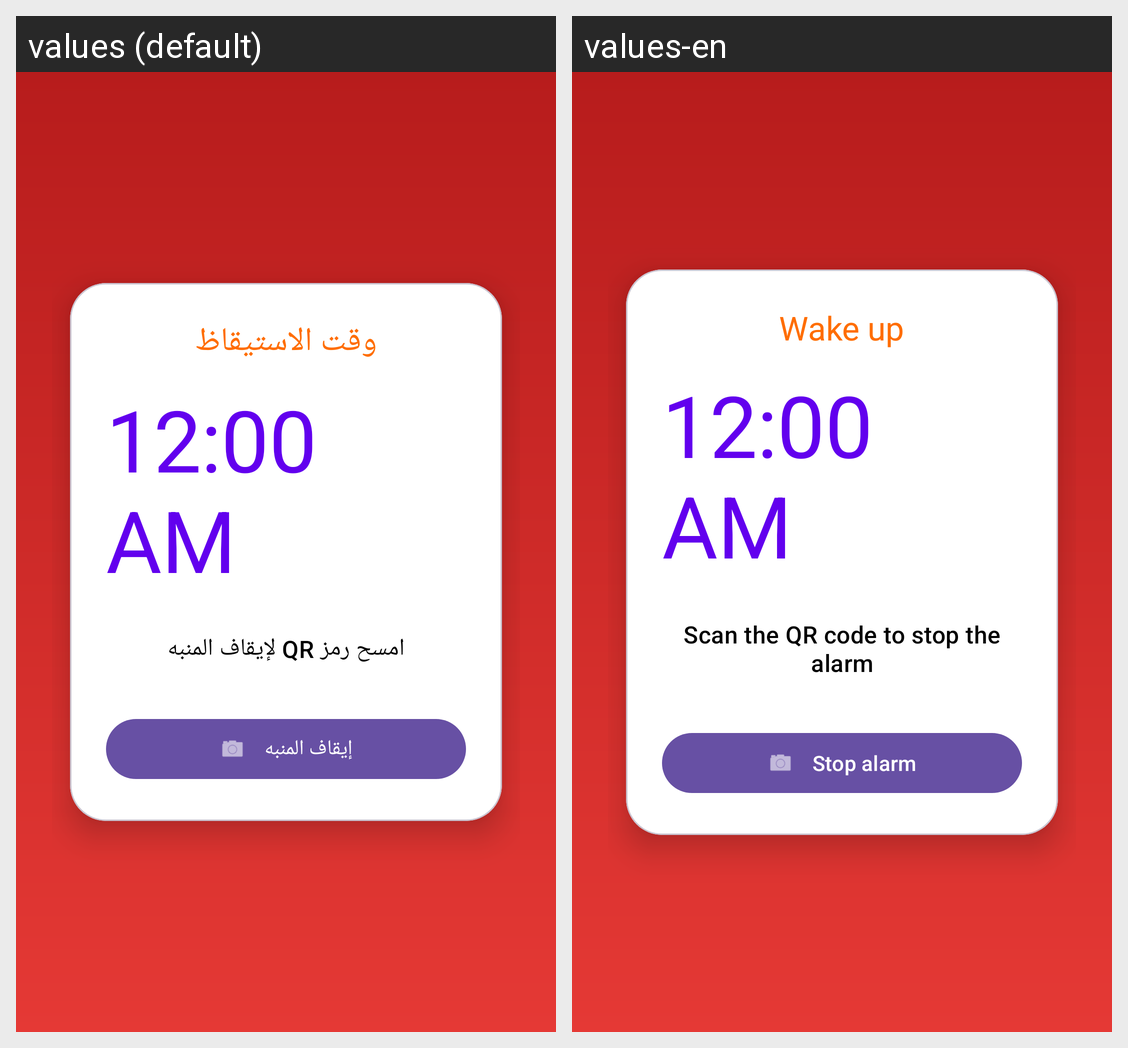

Here is an Android app screen in its default locale and in the app's own translations. Write out the translated-string differences for the strings that appear on this screen.
Android screen res/layout/activity_alarm.xml rendered under 2 locales, left to right: values (default), values-en. Device: Nexus 5 (rendered at 1080×1920; each locale shown at half size, 540×960, under a caption strip naming it); theme Theme.AlarmQR.Alarm.
Strings drawn on this screen, with the default value and each locale's value (text and hints the layout hard-codes, and strings that could not be matched under every locale, appear in the picture but are not listed):

alarm_notification_title
  values: وقت الاستيقاظ
  values-en: Wake up

scan_to_stop
  values: امسح رمز QR لإيقاف المنبه
  values-en: Scan the QR code to stop the alarm

stop_alarm
  values: إيقاف المنبه
  values-en: Stop alarm
